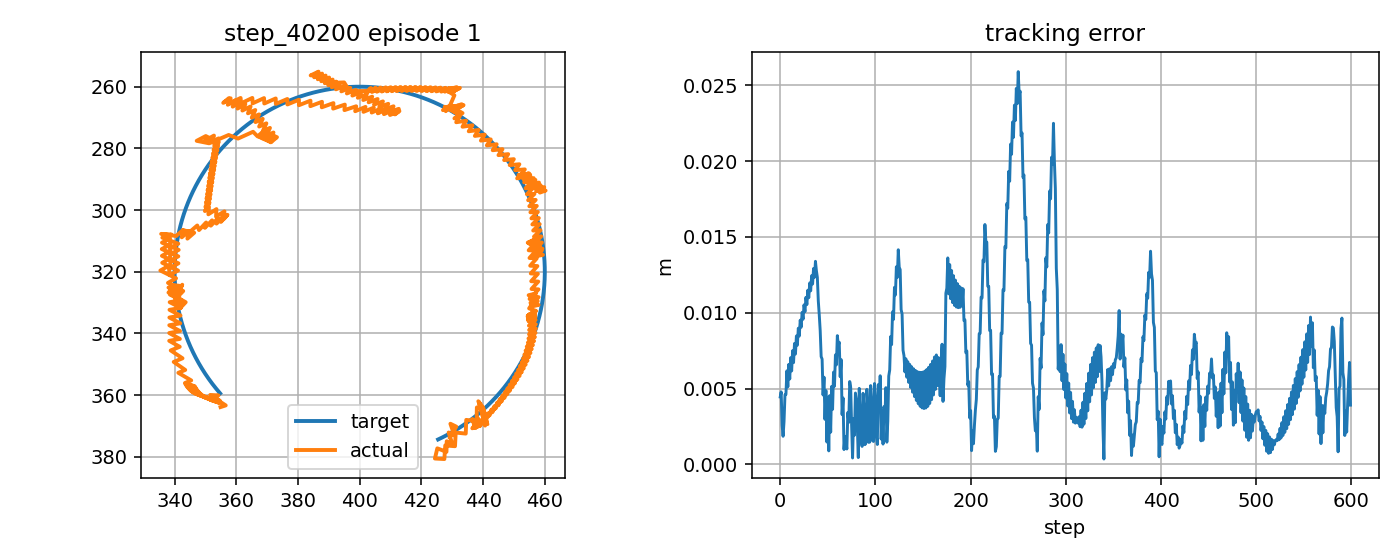

Data behind this chart, as committed beside it:
step, t, x_target_px, y_target_px, x_ee_px, y_ee_px, q1, q2, dq1, dq2, tau1, tau2, tau_pd1, tau_pd2, reward, ee_error_px, ee_error_m, q_error_norm, dq_error_norm, action_norm, action_saturation, tau_total_norm, tau_residual_norm, q_abs_max
0, 4.833, 354.8, 359.4, 354.9, 363.9, -2.759, 2.244, -0.9269, 1.667, -6.593, 2.41, -3.576, -0.72, 0.712, 4.446, 0.004446, 0.03447, 2.07, 0.8695, 0.0, 7.019, 4.347, 2.759
1, 4.85, 354.4, 359, 356.6, 363.3, -2.746, 2.244, 0.7398, 0.0, 7.115, -20.0, 6.291, -15.14, 0.774, 4.782, 0.004782, 0.03455, 0.8005, 1.012, 0.5, 21.23, 5.061, 2.746
2, 4.867, 354.1, 358.7, 352.5, 360.6, -2.762, 2.216, -0.9269, -1.667, -10.09, -0.9164, -10.84, -1.93, 0.9394, 2.565, 0.002565, 0.01953, 1.715, 0.252, 0.0, 10.13, 1.26, 2.762
3, 4.883, 353.8, 358.3, 354.2, 360.1, -2.75, 2.216, 0.7398, 0.0, 9.714, 16.22, 6.399, 12.23, 0.9129, 1.852, 0.001852, 0.01405, 0.796, 1.037, 0.0, 18.9, 5.187, 2.75
4, 4.9, 353.5, 357.9, 351.5, 359.9, -2.765, 2.209, -0.9269, -0.4373, -9, 0.8088, -10.73, -1.226, 0.8597, 2.822, 0.002822, 0.02114, 0.9294, 0.5341, 0.0, 9.036, 2.671, 2.765
5, 4.917, 353.2, 357.5, 354.7, 361.8, -2.753, 2.23, 0.7398, 1.229, 3.056, 4.486, 6.523, 2.389, 0.7625, 4.587, 0.004587, 0.0341, 1.627, 0.8105, 0.0, 5.428, 4.053, 2.753
6, 4.933, 352.8, 357.1, 352.1, 361.6, -2.768, 2.222, -0.9269, -0.4373, -7.816, -9.66, -10.59, -11.77, 0.7999, 4.617, 0.004617, 0.03644, 0.9339, 0.6974, 0.0, 12.43, 3.487, 2.768
7, 4.95, 352.5, 356.7, 354.6, 362.5, -2.756, 2.234, 0.7398, 0.7194, 2.368, 1.175, 6.665, 1.678, 0.6991, 6.172, 0.006172, 0.04594, 1.199, 0.8654, 0.0, 2.643, 4.327, 2.756
8, 4.967, 352.2, 356.3, 351.3, 361.3, -2.771, 2.218, -0.9269, -0.9473, -8.628, -6.237, -10.45, -8.111, 0.8065, 5.115, 0.005115, 0.0404, 1.172, 0.5228, 0.0, 10.65, 2.614, 2.771
9, 4.983, 351.9, 355.9, 353.9, 362.2, -2.759, 2.23, 0.7398, 0.7194, 4.179, 8.104, 6.804, 5.631, 0.6886, 6.597, 0.006597, 0.04955, 1.197, 0.7213, 0.0, 9.118, 3.607, 2.759
10, 5, 351.6, 355.5, 350.6, 361, -2.774, 2.215, -0.9269, -0.9473, -8.45, -6.402, -10.31, -8.238, 0.7834, 5.629, 0.005629, 0.04452, 1.175, 0.5225, 0.0, 10.6, 2.612, 2.774
11, 5.017, 351.3, 355.1, 353.2, 361.9, -2.762, 2.227, 0.7398, 0.7194, 4.501, 7.814, 6.95, 5.503, 0.6732, 7.039, 0.007039, 0.05331, 1.195, 0.6734, 0.0, 9.018, 3.367, 2.762
12, 5.033, 351, 354.7, 349.9, 360.8, -2.778, 2.211, -0.9269, -0.9473, -8.262, -6.569, -10.16, -8.366, 0.7595, 6.161, 0.006161, 0.04877, 1.178, 0.5228, 0.0, 10.56, 2.614, 2.778
13, 5.05, 350.8, 354.3, 352.5, 361.6, -2.765, 2.223, 0.7398, 0.7194, 4.839, 7.554, 7.101, 5.374, 0.6569, 7.498, 0.007498, 0.05723, 1.193, 0.6284, 0.0, 8.971, 3.142, 2.765
14, 5.067, 350.5, 353.9, 349.2, 360.5, -2.781, 2.207, -0.9269, -0.9473, -8.065, -6.738, -10.01, -8.496, 0.7348, 6.711, 0.006711, 0.05316, 1.18, 0.5237, 0.0, 10.51, 2.619, 2.781
15, 5.083, 350.2, 353.5, 351.8, 361.3, -2.768, 2.219, 0.7398, 0.7194, 5.191, 7.331, 7.258, 5.243, 0.6396, 7.974, 0.007974, 0.0613, 1.191, 0.5876, 0.0, 8.983, 2.938, 2.768
16, 5.1, 349.9, 353, 348.5, 360.2, -2.784, 2.203, -0.9269, -0.9473, -7.859, -6.91, -9.847, -8.627, 0.7093, 7.277, 0.007277, 0.05769, 1.183, 0.5253, 0.0, 10.46, 2.626, 2.784
17, 5.117, 349.6, 352.6, 351.1, 361, -2.771, 2.215, 0.7398, 0.7194, 5.572, 7.111, 7.42, 5.112, 0.6214, 8.469, 0.008469, 0.06553, 1.189, 0.5446, 0.0, 9.034, 2.723, 2.771
18, 5.133, 349.4, 352.2, 347.7, 359.9, -2.787, 2.199, -0.9269, -0.9473, -7.661, -7.074, -9.681, -8.759, 0.683, 7.861, 0.007861, 0.06235, 1.186, 0.5261, 0.0, 10.43, 2.631, 2.787
19, 5.15, 349.1, 351.8, 350.4, 360.7, -2.775, 2.211, 0.7398, 0.7194, 5.982, 6.896, 7.589, 4.979, 0.6023, 8.981, 0.008981, 0.0699, 1.187, 0.5002, 0.0, 9.129, 2.501, 2.775
20, 5.167, 348.8, 351.4, 347, 359.6, -2.79, 2.196, -0.9269, -0.9473, -7.48, -7.225, -9.51, -8.892, 0.656, 8.462, 0.008462, 0.06715, 1.189, 0.5253, 0.0, 10.4, 2.627, 2.79
21, 5.183, 348.6, 350.9, 349.7, 360.4, -2.778, 2.208, 0.7398, 0.7194, 6.423, 6.691, 7.762, 4.845, 0.5823, 9.511, 0.009511, 0.07442, 1.185, 0.456, 0.0, 9.275, 2.28, 2.778
22, 5.2, 348.3, 350.5, 346.3, 359.3, -2.793, 2.192, -0.9015, -0.9473, -7.291, -7.377, -9.334, -9.026, 0.6303, 9.045, 0.009045, 0.07181, 1.172, 0.525, 0.0, 10.37, 2.625, 2.793
23, 5.217, 348.1, 350.1, 349, 360.1, -2.78, 2.204, 0.7651, 0.7194, 6.554, 6.384, 7.672, 4.711, 0.5628, 10.03, 0.01003, 0.07873, 1.199, 0.4025, 0.0, 9.149, 2.013, 2.78
24, 5.233, 347.8, 349.6, 345.8, 359, -2.795, 2.188, -0.8756, -0.9473, -7.332, -7.493, -9.437, -9.16, 0.6074, 9.572, 0.009572, 0.07607, 1.155, 0.5371, 0.0, 10.48, 2.686, 2.795
25, 5.25, 347.6, 349.2, 348.6, 359.7, -2.781, 2.2, 0.7911, 0.7194, 6.508, 5.97, 7.549, 4.576, 0.5433, 10.52, 0.01052, 0.0828, 1.213, 0.3478, 0.0, 8.831, 1.739, 2.781
26, 5.267, 347.3, 348.8, 345.3, 358.6, -2.796, 2.184, -0.8686, -0.9473, -7.439, -7.608, -9.574, -9.295, 0.5861, 10.07, 0.01007, 0.08011, 1.152, 0.5441, 0.0, 10.64, 2.721, 2.796
27, 5.283, 347.1, 348.3, 348.1, 359.3, -2.783, 2.196, 0.798, 0.7194, 6.584, 5.399, 7.6, 4.441, 0.5233, 11.02, 0.01102, 0.08686, 1.216, 0.2793, 0.0, 8.514, 1.397, 2.783
28, 5.3, 346.9, 347.9, 344.9, 358.2, -2.797, 2.18, -0.8451, -0.9473, -7.43, -7.752, -9.525, -9.43, 0.5667, 10.54, 0.01054, 0.08397, 1.137, 0.5367, 0.0, 10.74, 2.683, 2.797
29, 5.317, 346.6, 347.4, 347.8, 358.9, -2.783, 2.192, 0.8216, 0.7194, 6.453, 4.478, 7.471, 4.306, 0.5039, 11.49, 0.01149, 0.09069, 1.229, 0.2065, 0.0, 7.855, 1.032, 2.783
30, 5.333, 346.4, 347, 344.5, 357.8, -2.797, 2.177, -0.8451, -0.9473, -7.589, -7.873, -9.666, -9.565, 0.5478, 10.99, 0.01099, 0.0877, 1.139, 0.5359, 0.0, 10.93, 2.68, 2.797
31, 5.35, 346.2, 346.5, 347.4, 358.5, -2.783, 2.189, 0.8216, 0.7194, 6.456, 3.772, 7.567, 4.17, 0.4824, 11.97, 0.01197, 0.0946, 1.227, 0.2361, 0.0, 7.477, 1.181, 2.783
32, 5.367, 346, 346.1, 344.2, 357.4, -2.797, 2.173, -0.8367, -0.9473, -7.579, -8.029, -9.567, -9.702, 0.5291, 11.45, 0.01145, 0.09148, 1.136, 0.5197, 0.0, 11.04, 2.598, 2.797
33, 5.383, 345.8, 345.6, 347.1, 358, -2.783, 2.185, 0.83, 0.7194, 6.377, 2.981, 7.579, 4.033, 0.4602, 12.45, 0.01245, 0.09849, 1.23, 0.3196, 0.0, 7.039, 1.598, 2.783
34, 5.4, 345.5, 345.2, 343.8, 357, -2.797, 2.169, -0.829, -0.9473, -7.632, -8.175, -9.558, -9.838, 0.5105, 11.9, 0.0119, 0.09521, 1.132, 0.5089, 0.0, 11.18, 2.544, 2.797
35, 5.417, 345.3, 344.7, 346.8, 357.6, -2.783, 2.181, 0.8376, 0.7194, 6.22, 2.238, 7.594, 3.897, 0.4371, 12.92, 0.01292, 0.1023, 1.233, 0.4307, 0.0, 6.61, 2.153, 2.783
36, 5.433, 345.1, 344.3, 343.6, 356.5, -2.797, 2.165, -0.8241, -0.9473, -7.694, -8.324, -9.546, -9.975, 0.4921, 12.34, 0.01234, 0.09894, 1.131, 0.4963, 0.0, 11.33, 2.481, 2.797
37, 5.45, 344.9, 343.8, 346.5, 357.1, -2.783, 2.177, 0.8426, 0.7194, 6.067, 1.558, 7.632, 3.76, 0.4133, 13.39, 0.01339, 0.1062, 1.234, 0.5402, 0.0, 6.264, 2.701, 2.783
38, 5.467, 344.7, 343.4, 343.3, 356.1, -2.796, 2.162, -0.8038, -0.9473, -7.695, -8.469, -9.509, -10.11, 0.4746, 12.77, 0.01277, 0.1025, 1.118, 0.4894, 0.0, 11.44, 2.447, 2.796
39, 5.483, 344.5, 342.9, 345.4, 355.2, -2.782, 2.161, 0.8629, -0.02599, 5.712, 0.7903, 7.505, 3.622, 0.4846, 12.34, 0.01234, 0.09862, 0.8348, 0.6703, 0.0, 5.766, 3.352, 2.782
40, 5.5, 344.4, 342.4, 341.2, 352.7, -2.794, 2.133, -0.7439, -1.693, -8.207, -3.717, -9.654, -3.858, 0.5833, 10.78, 0.01078, 0.08564, 1.669, 0.2907, 0.0, 9.01, 1.454, 2.794
41, 5.517, 344.2, 342, 343.4, 351.8, -2.779, 2.132, 0.9228, -0.02599, 11.52, 12.81, 6.92, 10.3, 0.5835, 9.865, 0.009865, 0.07959, 0.8894, 1.049, 0.0, 17.23, 5.243, 2.779
42, 5.533, 344, 341.5, 339.7, 349.2, -2.788, 2.104, -0.5208, -1.693, -7.949, -2.087, -10.27, -3.14, 0.653, 8.811, 0.008811, 0.06745, 1.576, 0.5103, 0.0, 8.218, 2.552, 2.788
43, 5.55, 343.8, 341, 342.6, 348, -2.769, 2.104, 1.146, -0.02599, 9.385, 14.49, 4.529, 11.02, 0.7075, 7.109, 0.007109, 0.05736, 1.104, 1.194, 0.0, 17.27, 5.968, 2.769
44, 5.567, 343.6, 340.6, 338.7, 345.5, -2.777, 2.076, -0.5208, -1.693, -10.68, -1.001, -12.8, -2.418, 0.7144, 6.942, 0.006942, 0.04876, 1.577, 0.5098, 0.0, 10.73, 2.549, 2.777
45, 5.583, 343.5, 340.1, 341.7, 344.3, -2.758, 2.075, 1.146, -0.02599, 9.156, 15.83, 4.233, 11.74, 0.821, 4.573, 0.004573, 0.03586, 1.101, 1.279, 0.5, 18.28, 6.394, 2.758
46, 5.6, 343.3, 339.6, 338.2, 342.4, -2.767, 2.052, -0.5208, -1.371, -10.52, -0.06662, -13.1, -1.696, 0.7344, 5.754, 0.005754, 0.0358, 1.284, 0.6098, 0.0, 10.52, 3.049, 2.767
47, 5.617, 343.1, 339.2, 341.7, 341.8, -2.748, 2.057, 1.146, 0.296, 8.765, 13.76, 3.944, 9.706, 0.8963, 2.968, 0.002968, 0.02278, 1.199, 1.259, 0.0, 16.31, 6.295, 2.748
48, 5.633, 343, 338.7, 338.3, 339.8, -2.756, 2.034, -0.5208, -1.371, -10.28, -2.441, -13.38, -3.918, 0.7537, 4.872, 0.004872, 0.02739, 1.286, 0.6869, 0.0, 10.56, 3.435, 2.756
49, 5.65, 342.8, 338.2, 341.8, 339.2, -2.737, 2.039, 1.146, 0.296, 8.489, 14.19, 3.664, 10.06, 0.9687, 1.47, 0.00147, 0.0102, 1.196, 1.271, 0.0, 16.54, 6.353, 2.737
50, 5.667, 342.7, 337.7, 338.3, 337.3, -2.746, 2.016, -0.5208, -1.371, -10.63, -2.174, -13.65, -3.565, 0.7514, 4.429, 0.004429, 0.02388, 1.287, 0.6656, 0.0, 10.85, 3.328, 2.746
51, 5.683, 342.5, 337.3, 341.8, 336.7, -2.727, 2.021, 1.146, 0.296, 8.216, 14.61, 3.388, 10.41, 0.9942, 0.8886, 0.0008886, 0.005844, 1.193, 1.28, 0.0, 16.76, 6.4, 2.727
52, 5.7, 342.4, 336.8, 338.3, 334.8, -2.736, 1.999, -0.5208, -1.371, -10.98, -1.911, -13.93, -3.212, 0.7338, 4.535, 0.004535, 0.02711, 1.288, 0.6441, 0.0, 11.15, 3.22, 2.736
53, 5.717, 342.3, 336.3, 341.9, 334.2, -2.716, 2.003, 1.146, 0.296, 7.946, 15.01, 3.116, 10.76, 0.9213, 2.125, 0.002125, 0.01741, 1.19, 1.285, 0.0, 16.98, 6.427, 2.716
54, 5.733, 342.1, 335.8, 338.3, 332.3, -2.725, 1.981, -0.5208, -1.371, -11.35, -1.604, -14.2, -2.859, 0.7219, 5.14, 0.00514, 0.0352, 1.29, 0.623, 0.0, 11.46, 3.115, 2.725
55, 5.75, 342, 335.3, 342, 331.7, -2.706, 1.986, 1.146, 0.296, 7.679, 15.4, 2.849, 11.12, 0.8416, 3.629, 0.003629, 0.03009, 1.187, 1.291, 0.0, 17.21, 6.453, 2.706
56, 5.767, 341.9, 334.8, 338.4, 329.8, -2.715, 1.963, -0.5208, -1.371, -11.7, -1.39, -14.46, -2.506, 0.6945, 6.084, 0.006084, 0.04556, 1.291, 0.5956, 0.0, 11.78, 2.978, 2.715
57, 5.783, 341.7, 334.4, 342.1, 329.2, -2.696, 1.968, 1.146, 0.296, 7.44, 15.68, 2.585, 11.47, 0.7674, 5.156, 0.005156, 0.04284, 1.184, 1.286, 0.0, 17.36, 6.428, 2.696
58, 5.8, 341.6, 333.9, 338.5, 327.4, -2.704, 1.945, -0.5208, -1.371, -12.02, -1.295, -14.72, -2.153, 0.6552, 7.223, 0.007223, 0.05693, 1.293, 0.5672, 0.0, 12.09, 2.836, 2.704
59, 5.817, 341.5, 333.4, 342, 326.8, -2.687, 1.95, 1.055, 0.296, 7.217, 15.67, 2.326, 11.82, 0.7057, 6.566, 0.006566, 0.05477, 1.101, 1.245, 0.0, 17.25, 6.224, 2.687
... 540 more rows
